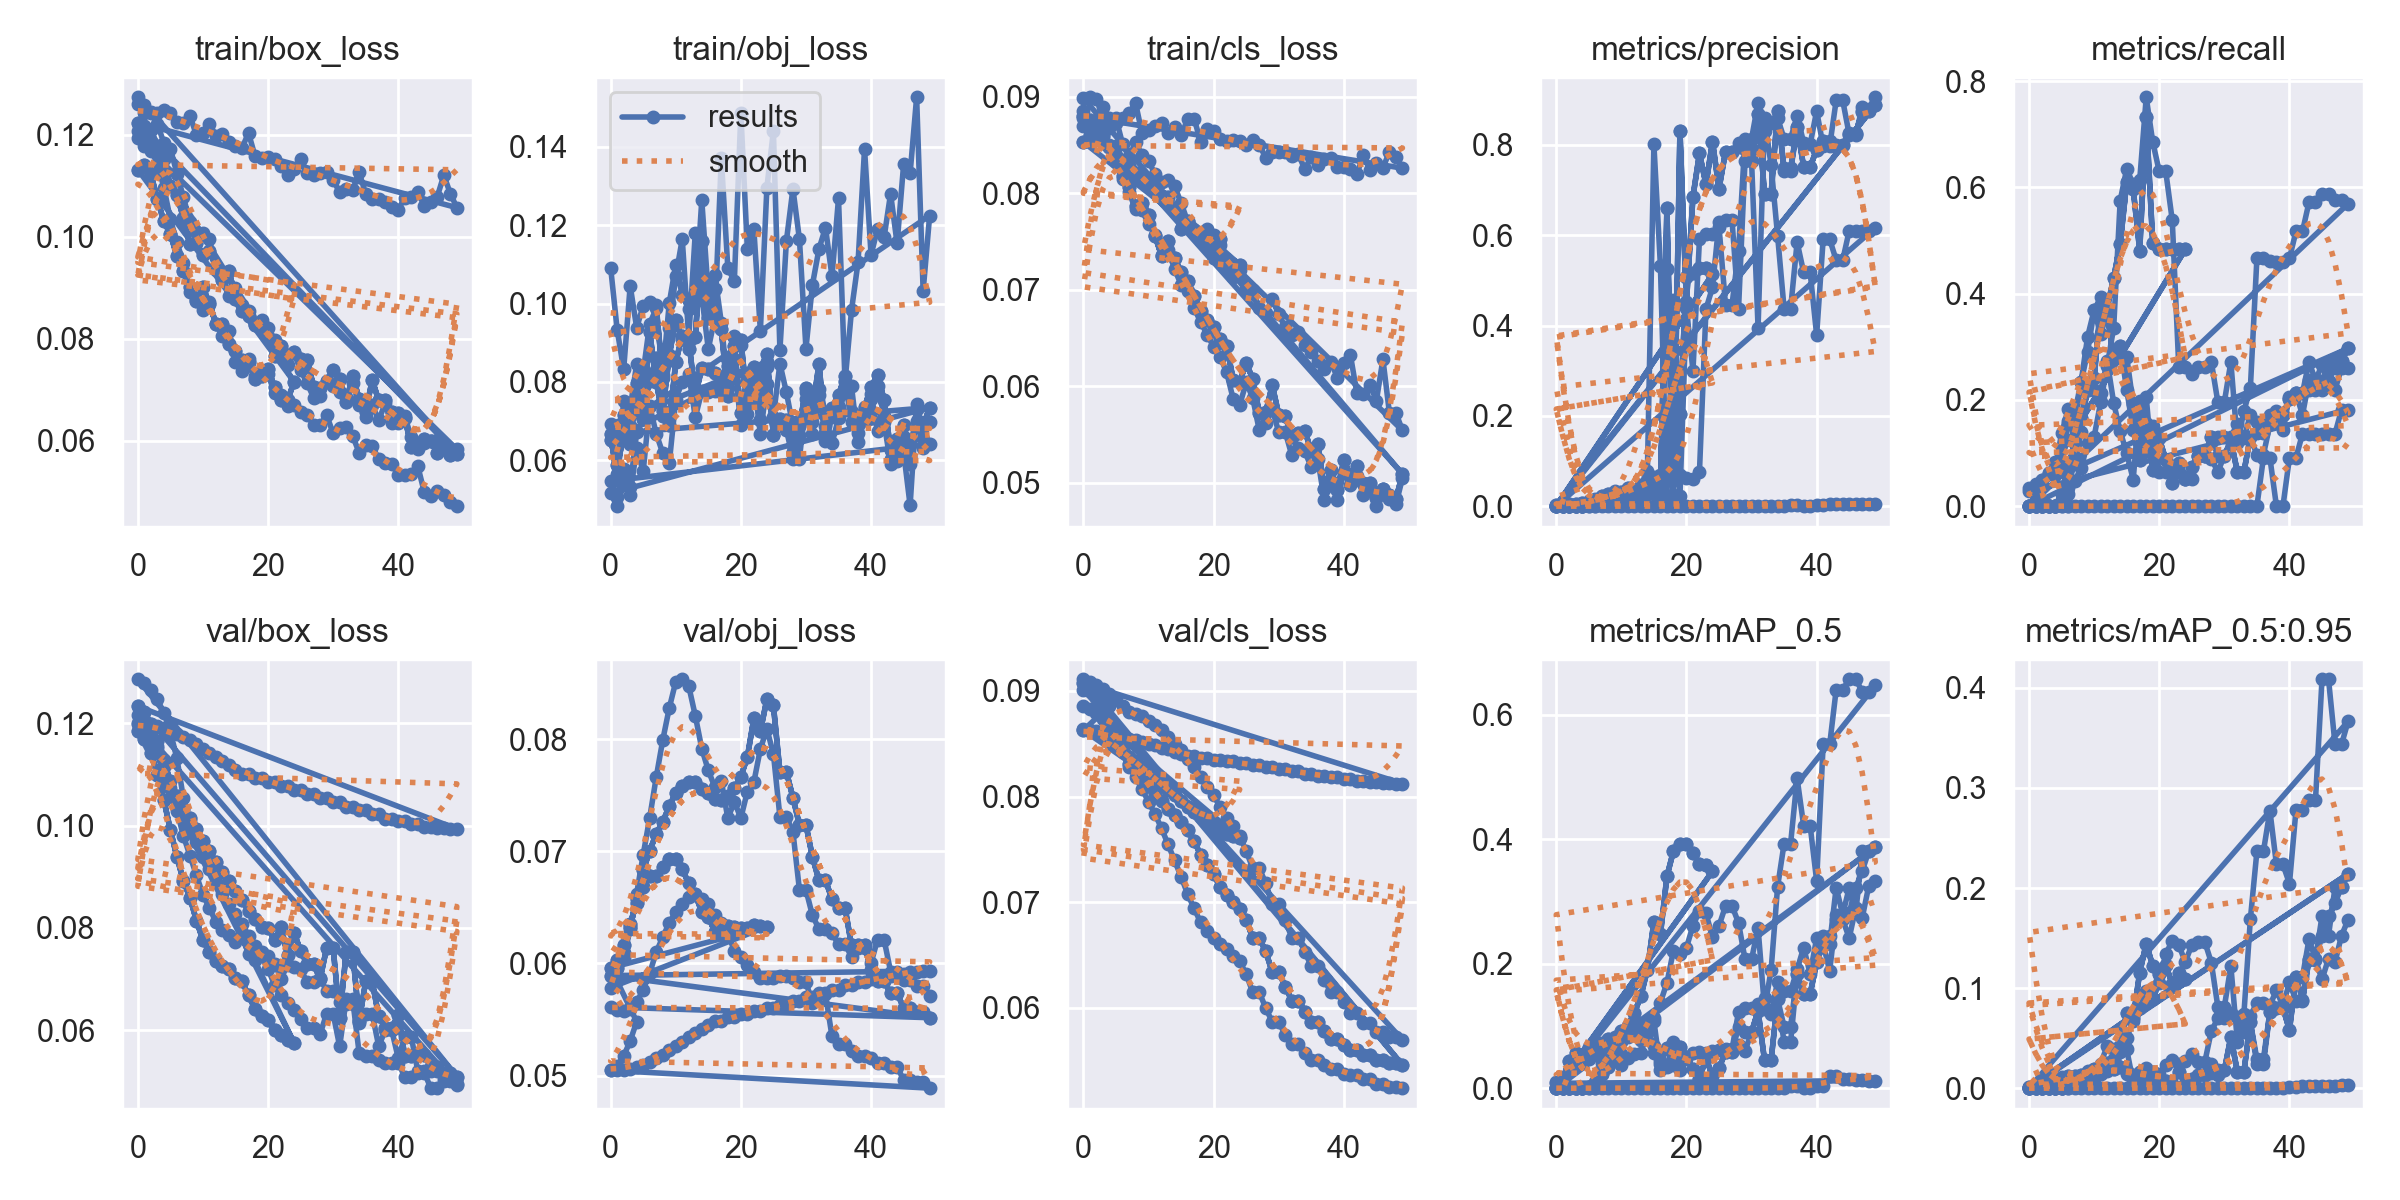

Values plotted in this chart, from the file beside it:
epoch, train/box_loss, train/obj_loss, train/cls_loss, metrics/precision, metrics/recall, metrics/mAP_0.5, metrics/mAP_0.5:0.95, val/box_loss, val/obj_loss, val/cls_loss, x/lr0, x/lr1, x/lr2
0, 0.126, 0.1092, 0.08846, 0, 0, 0, 0, 0.12, 0.05052, 0.08637, 0.1, 0, 0
1, 0.1243, 0.09335, 0.08758, 0, 0, 0, 0, 0.1199, 0.05048, 0.08628, 0.0991, 9.802e-05, 9.802e-05
2, 0.1243, 0.08316, 0.08746, 0, 0, 0, 0, 0.1198, 0.05049, 0.08619, 0.09819, 0.0001921, 0.0001921
3, 0.1243, 0.1045, 0.08894, 0, 0, 0, 0, 0.1195, 0.05056, 0.08607, 0.09728, 0.0002822, 0.0002822
4, 0.1248, 0.09382, 0.08773, 0, 0, 0, 0, 0.1191, 0.05074, 0.08591, 0.09637, 0.0003683, 0.0003683
5, 0.1243, 0.09943, 0.08728, 0, 0, 0, 0, 0.1186, 0.05092, 0.08577, 0.09545, 0.0004505, 0.0004505
6, 0.1225, 0.1004, 0.08774, 0, 0, 0, 0, 0.118, 0.05119, 0.08561, 0.09453, 0.0005287, 0.0005287
7, 0.1224, 0.09954, 0.08825, 0, 0, 0, 0, 0.1173, 0.05155, 0.08547, 0.0936, 0.000603, 0.000603
8, 0.1237, 0.08104, 0.08934, 0, 0, 0, 0, 0.1167, 0.05183, 0.08532, 0.09267, 0.0006733, 0.0006733
9, 0.12, 0.09384, 0.08618, 0, 0, 0, 0, 0.1159, 0.05225, 0.08518, 0.09174, 0.0007396, 0.0007396
10, 0.1203, 0.1069, 0.08652, 0, 0, 0, 0, 0.1151, 0.05267, 0.08502, 0.0908, 0.000802, 0.000802
11, 0.1221, 0.1165, 0.08694, 0, 0, 0, 0, 0.1143, 0.053, 0.08483, 0.08986, 0.0008604, 0.0008604
12, 0.1198, 0.09124, 0.08721, 0, 0, 0, 0, 0.1134, 0.0534, 0.08462, 0.08891, 0.0009149, 0.0009149
13, 0.1202, 0.1181, 0.08619, 0, 0, 0, 0, 0.1126, 0.05379, 0.08446, 0.08797, 0.0009654, 0.0009654
14, 0.1187, 0.1019, 0.08684, 0, 0, 0, 0, 0.1119, 0.0541, 0.08426, 0.08701, 0.001012, 0.001012
15, 0.1178, 0.08838, 0.08597, 0, 0, 0, 0, 0.111, 0.05453, 0.08405, 0.08606, 0.001055, 0.001055
16, 0.1174, 0.09642, 0.08763, 0, 0, 0, 0, 0.1101, 0.05489, 0.08384, 0.08509, 0.001093, 0.001093
17, 0.1203, 0.137, 0.08771, 0, 0, 0, 0, 0.1101, 0.05489, 0.08384, 0.08413, 0.001128, 0.001128
18, 0.1158, 0.1091, 0.08533, 0, 0, 0, 0, 0.1093, 0.05522, 0.08365, 0.08316, 0.001159, 0.001159
19, 0.1154, 0.1056, 0.08659, 0, 0, 0, 0, 0.1093, 0.05522, 0.08365, 0.08218, 0.001185, 0.001185
20, 0.1156, 0.1486, 0.08646, 0, 0, 0, 0, 0.1086, 0.05546, 0.08349, 0.08121, 0.001208, 0.001208
21, 0.1152, 0.1139, 0.08562, 0, 0, 0, 0, 0.1086, 0.05546, 0.08349, 0.08023, 0.001227, 0.001227
22, 0.1139, 0.1189, 0.08536, 0, 0, 0, 0, 0.1077, 0.05577, 0.08332, 0.07924, 0.001242, 0.001242
23, 0.1122, 0.09305, 0.08548, 0, 0, 0, 0, 0.1077, 0.05577, 0.08332, 0.07825, 0.001253, 0.001253
24, 0.1134, 0.1296, 0.08535, 0, 0, 0, 0, 0.1069, 0.05603, 0.08314, 0.07726, 0.001259, 0.001259
25, 0.1153, 0.1441, 0.08497, 0, 0, 0, 0, 0.1069, 0.05603, 0.08314, 0.07626, 0.001262, 0.001262
26, 0.1125, 0.0881, 0.08554, 0, 0, 0, 0, 0.1062, 0.05632, 0.08296, 0.07526, 0.001262, 0.001262
27, 0.112, 0.116, 0.08503, 0, 0, 0, 0, 0.1062, 0.05632, 0.08296, 0.07426, 0.001257, 0.001257
28, 0.1126, 0.1293, 0.08365, 0, 0, 0, 0, 0.1054, 0.05667, 0.08278, 0.07325, 0.001248, 0.001248
29, 0.1126, 0.1164, 0.08428, 0, 0, 0, 0, 0.1054, 0.05667, 0.08278, 0.07223, 0.001235, 0.001235
30, 0.1111, 0.08851, 0.08426, 0, 0, 0, 0, 0.1046, 0.05699, 0.08257, 0.07122, 0.001218, 0.001218
31, 0.1088, 0.1048, 0.0843, 0, 0, 0, 0, 0.1046, 0.05699, 0.08257, 0.0702, 0.001197, 0.001197
32, 0.1094, 0.1139, 0.08386, 0, 0, 0, 0, 0.1037, 0.05735, 0.08241, 0.06917, 0.001172, 0.001172
33, 0.1091, 0.1194, 0.08406, 0, 0, 0, 0, 0.1037, 0.05735, 0.08241, 0.06814, 0.001144, 0.001144
34, 0.1127, 0.1069, 0.08245, 0, 0, 0, 0, 0.1031, 0.05764, 0.08216, 0.06711, 0.001111, 0.001111
35, 0.1084, 0.1268, 0.08377, 0, 0, 0, 0, 0.1031, 0.05764, 0.08216, 0.06607, 0.001074, 0.001074
36, 0.1075, 0.07999, 0.0829, 0.002392, 0.09091, 0.00323, 0.0003231, 0.1022, 0.05805, 0.08198, 0.06503, 0.001034, 0.001034
37, 0.1075, 0.0983, 0.08358, 0.002392, 0.09091, 0.00323, 0.0003231, 0.1022, 0.05805, 0.08198, 0.06399, 0.0009894, 0.0009894
38, 0.1068, 0.1105, 0.08367, 0, 0, 0, 0, 0.1014, 0.05838, 0.08181, 0.06294, 0.0009409, 0.0009409
39, 0.1058, 0.1395, 0.08273, 0, 0, 0, 0, 0.1014, 0.05838, 0.08181, 0.06189, 0.0008884, 0.0008884
40, 0.1053, 0.1124, 0.08275, 0.002217, 0.09091, 0.00335, 0.00067, 0.1008, 0.0586, 0.08169, 0.06083, 0.000832, 0.000832
41, 0.1077, 0.1191, 0.08245, 0.002217, 0.09091, 0.00335, 0.00067, 0.1008, 0.0586, 0.08169, 0.05977, 0.0007716, 0.0007716
42, 0.1078, 0.1169, 0.08193, 0.004387, 0.1364, 0.01881, 0.002204, 0.1002, 0.05888, 0.08151, 0.05871, 0.0007073, 0.0007073
43, 0.1089, 0.128, 0.084, 0.004387, 0.1364, 0.01881, 0.002204, 0.1002, 0.05888, 0.08151, 0.05764, 0.000639, 0.000639
44, 0.1061, 0.1153, 0.08235, 0.004279, 0.1364, 0.01502, 0.002148, 0.09979, 0.05907, 0.08141, 0.05657, 0.0005667, 0.0005667
45, 0.1069, 0.1355, 0.08313, 0.004279, 0.1364, 0.01502, 0.002148, 0.09979, 0.05907, 0.08141, 0.05549, 0.0004905, 0.0004905
46, 0.1079, 0.1332, 0.08259, 0.004329, 0.1364, 0.01278, 0.002557, 0.09944, 0.05926, 0.08131, 0.05441, 0.0004103, 0.0004103
47, 0.1121, 0.1527, 0.0843, 0.004329, 0.1364, 0.01278, 0.002557, 0.09944, 0.05926, 0.08131, 0.05333, 0.0003262, 0.0003262
48, 0.1085, 0.1032, 0.08373, 0.005808, 0.1818, 0.0123, 0.002829, 0.09935, 0.05934, 0.08123, 0.05224, 0.0002381, 0.0002381
49, 0.1057, 0.1225, 0.08258, 0.005808, 0.1818, 0.0123, 0.002829, 0.09935, 0.05934, 0.08123, 0.05115, 0.000146, 0.000146
0, 0.1224, 0.06671, 0.08794, 0.002907, 0.02778, 0.00774, 0.0008488, 0.1233, 0.05891, 0.0907, 0.0991, 0.0001, 0.0001
1, 0.1217, 0.05488, 0.0866, 0.003141, 0.03472, 0.01362, 0.001434, 0.1221, 0.05955, 0.09023, 0.09729, 0.0002941, 0.0002941
2, 0.1208, 0.07152, 0.08685, 0.004051, 0.04861, 0.04447, 0.005401, 0.1199, 0.06093, 0.08944, 0.09548, 0.0004802, 0.0004802
3, 0.1178, 0.06874, 0.08631, 0.004989, 0.06151, 0.05721, 0.01063, 0.1166, 0.06322, 0.08838, 0.09366, 0.0006584, 0.0006584
4, 0.1152, 0.07541, 0.0849, 0.007422, 0.08408, 0.05016, 0.008374, 0.1126, 0.06576, 0.08709, 0.09183, 0.0008287, 0.0008287
5, 0.1099, 0.07344, 0.08354, 0.009604, 0.07887, 0.04747, 0.008181, 0.1087, 0.06829, 0.08563, 0.08999, 0.0009911, 0.0009911
6, 0.1082, 0.08016, 0.08176, 0.0142, 0.1597, 0.06785, 0.01204, 0.1058, 0.07003, 0.0843, 0.08815, 0.001146, 0.001146
7, 0.1037, 0.08618, 0.08063, 0.01325, 0.1749, 0.0721, 0.01214, 0.1032, 0.07156, 0.08313, 0.08629, 0.001292, 0.001292
8, 0.09854, 0.07244, 0.07866, 0.01678, 0.2339, 0.07894, 0.01358, 0.1016, 0.07262, 0.08257, 0.08443, 0.001431, 0.001431
9, 0.09878, 0.08679, 0.07902, 0.02127, 0.2907, 0.07584, 0.01555, 0.0994, 0.07401, 0.08177, 0.08256, 0.001561, 0.001561
... 245 more rows
